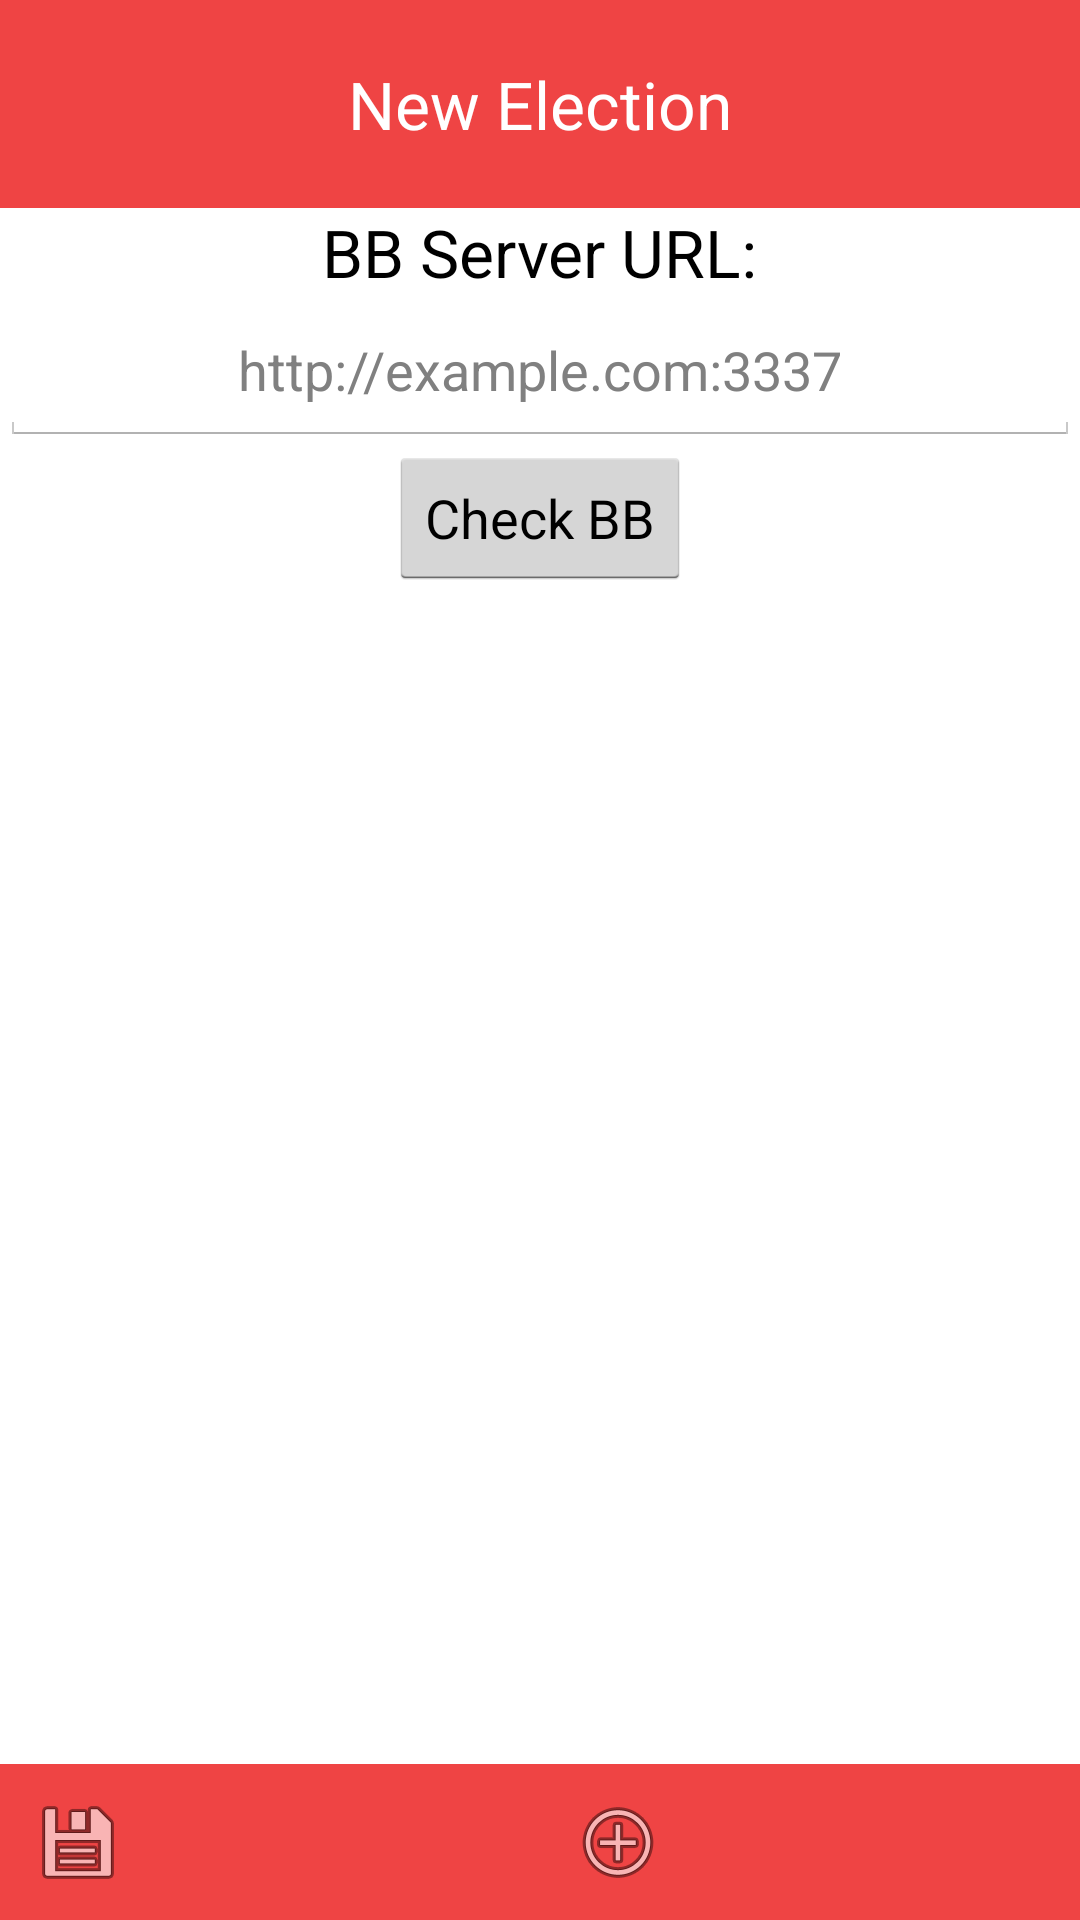

Reconstruct the res/layout file that produces this screen, plus the resources it refers to.
<!-- AndroidManifest.xml: application theme AppTheme -->
<!-- res/layout/new_election_layoutv2.xml -->
<RelativeLayout xmlns:android="http://schemas.android.com/apk/res/android"
    xmlns:tools="http://schemas.android.com/tools" android:layout_width="match_parent"
    android:layout_height="match_parent"
    android:id="@+id/new_election_layout">

    <TextView
        android:layout_width="match_parent"
        android:layout_height="wrap_content"
        android:textAppearance="?android:attr/textAppearanceLarge"
        android:text="@string/new_election"
        android:layout_alignParentTop="true"
        android:layout_centerHorizontal="true"
        android:gravity="center"
        android:paddingTop="20dp"
        android:paddingBottom="20dp"
        android:background="@color/newred"
        android:id="@+id/new_election_text"
        android:textColor="@android:color/white" />

    <TextView
        android:layout_width="wrap_content"
        android:layout_height="wrap_content"
        android:textAppearance="?android:attr/textAppearanceLarge"
        android:text="@string/bb_server_url_setting"
        android:id="@+id/new_election_bb_server_text"
        android:layout_below="@+id/new_election_text"
        android:layout_centerHorizontal="true" />

    <EditText
        android:layout_width="match_parent"
        android:layout_height="50dp"
        android:hint="@string/bb_server_hint"
        android:id="@+id/new_election_bb_server_edit"
        android:layout_below="@+id/new_election_bb_server_text"
        android:gravity="center"
        android:layout_centerHorizontal="true" />

    <Button
        android:layout_width="wrap_content"
        android:layout_height="wrap_content"
        android:text="@string/check_bb_button"
        android:id="@+id/check_BB_button"
        android:layout_below="@+id/new_election_bb_server_edit"
        android:layout_centerHorizontal="true" />

    <RelativeLayout
        android:orientation="vertical"
        android:layout_width="match_parent"
        android:layout_height="match_parent"
        android:layout_below="@+id/check_BB_button"
        android:layout_alignParentEnd="true"
        android:layout_above="@+id/tableLayout"
        android:id="@+id/hidden_area"
        android:visibility="invisible">

        <TextView
            android:layout_width="wrap_content"
            android:layout_height="wrap_content"
            android:textAppearance="?android:attr/textAppearanceLarge"
            android:text="@string/election_name"
            android:id="@+id/new_election_name_text"
            android:layout_centerHorizontal="true" />

        <EditText
            android:layout_width="match_parent"
            android:layout_height="50dp"
            android:hint="@string/election_name_hint"
            android:gravity="center"
            android:layout_below="@+id/new_election_name_text"
            android:layout_alignParentStart="true"
            android:id="@+id/new_election_name_edit" />

        <TextView
            android:layout_width="wrap_content"
            android:layout_height="wrap_content"
            android:textAppearance="?android:attr/textAppearanceLarge"
            android:text="@string/candidates_list"
            android:id="@+id/listview_name_text"
            android:layout_centerVertical="true"
            android:layout_centerHorizontal="true"
            android:layout_below="@id/new_election_name_edit" />

        <ListView
            android:layout_width="wrap_content"
            android:layout_height="wrap_content"
            android:id="@+id/new_candidates_listview"
            android:layout_below="@+id/listview_name_text"
            android:layout_centerHorizontal="true"/>

    </RelativeLayout>


    <TableLayout android:layout_width="match_parent" android:layout_height="wrap_content"
        android:layout_alignParentBottom="true"
        android:id="@+id/tableLayout">
        <TableRow android:weightSum="1" android:layout_height="50dp" android:layout_width="match_parent">

            <Button
                android:layout_width="0dp"
                android:layout_height="wrap_content"
                android:layout_weight="0.5"
                android:id="@+id/create_election_button"
                android:drawableStart="@android:drawable/ic_menu_save"
                android:background="@drawable/btn_red"/>

            <Button
                android:layout_width="0dp"
                android:layout_height="wrap_content"
                android:layout_weight="0.5"
                android:drawableStart="@android:drawable/ic_menu_add"
                android:background="@drawable/btn_red"
                android:id="@+id/new_election_add_candidate_button"
                android:layout_column="12" />
        </TableRow>
    </TableLayout>
</RelativeLayout>
<!-- resources referenced by this layout -->
<resources>
  <item name="newred" type="color">#EF4444</item>
  <!-- drawable btn_red (drawable) -->
  <?xml version="1.0" encoding="utf-8"?>
  <selector xmlns:android="http://schemas.android.com/apk/res/android">
      <item android:state_pressed="true" >
          <shape>
              <solid
                  android:color="@color/newred" />
              <stroke
                  android:width="1dp"
                  android:color="#992f2f" />
              <padding
                  android:left="10dp"
                  android:top="10dp"
                  android:right="10dp"
                  android:bottom="10dp" />
          </shape>
      </item>
      <item>
          <shape>
              <solid
                  android:color="@color/newred" />
              <padding
                  android:left="10dp"
                  android:top="10dp"
                  android:right="10dp"
                  android:bottom="10dp" />
          </shape>
      </item>
  </selector>
  <string name="bb_server_hint">http://example.com:3337</string>
  <string name="bb_server_url_setting">BB Server URL:</string>
  <string name="candidates_list">Candidates</string>
  <string name="check_bb_button">Check BB</string>
  <string name="election_name">Name:</string>
  <string name="election_name_hint">Election Name</string>
  <string name="new_election">New Election</string>
  <style name="AppTheme" parent="android:Theme.Holo.Light">
          
      </style>
</resources>
